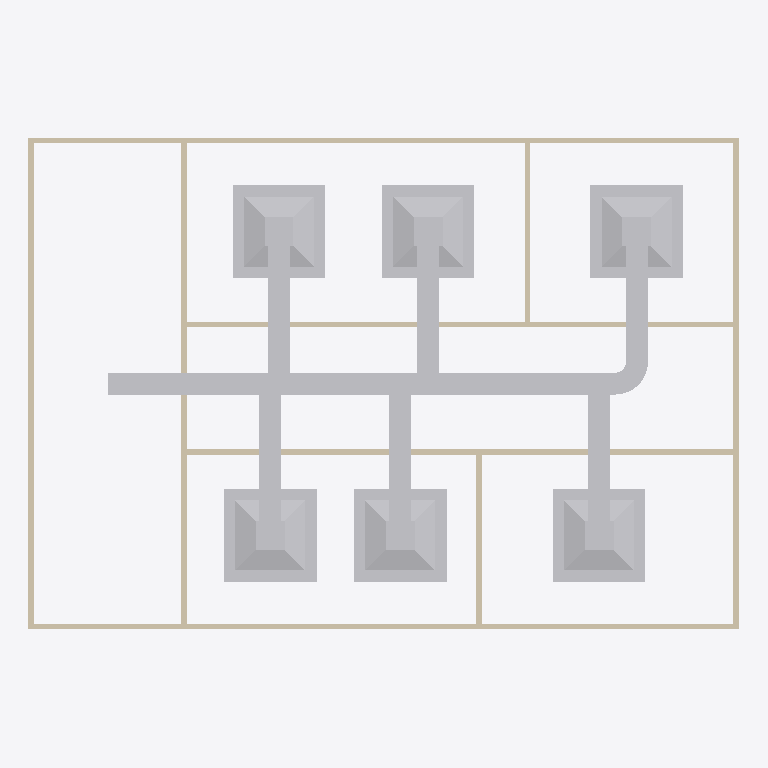
Plan cut of the same IFC building model at storey 'DUCTING' (level 2.80 m, cut at 4.20 m), seen from above with north up, elements coloured by IFC class: 19 other elements (light grey), 9 walls (beige). Cut surfaces are drawn darker.
Extent 13.0 m × 9.0 m × 3.2 m (x, y, z). Storeys (2): GF at 0.00 m; DUCTING at 2.80 m. Elements (44): 9 IfcWall, 8 IfcWindow, 7 IfcDuctSegment, 6 IfcAirTerminalBox, 6 IfcDoor, 6 IfcDuctFitting, 1 IfcDistributionElement, 1 IfcSlab.

HEADER;
FILE_DESCRIPTION(('ViewDefinition[DesignTransferView]'),'2;1');
FILE_NAME('s08-discussion.ifc','2026-10-26T15:02:12+08:00',(''),(''),'IfcOpenShell 0.8.5-post1','Bonsai 0.8.5-post1','Nobody');
FILE_SCHEMA(('IFC4'));
ENDSEC;
DATA;
#1=IFCPROJECT('1l4KqzPg9APwJzTSXJnQbj',$,'My Project',$,$,$,$,(#14,#26),#9);
#31=IFCSITE('1GKO1AHKzA0wLUP9eqTgJt',$,'My Site',$,$,#54,$,$,$,$,$,$,$,$);
#37=IFCBUILDING('3iGBFCdRn6GBXfLBPvPWqx',$,'My Building',$,$,#60,$,$,$,$,$,$);
#43=IFCBUILDINGSTOREY('3DIsCg3OD5tPov22C1m$7R',$,'GF',$,$,#4074,$,$,$,$);
#4674=IFCBUILDINGSTOREY('2QmUm$dnf9IuMxfoAHziYL',$,'DUCTING',$,$,#4695,$,$,$,$);
#4701=IFCDUCTSEGMENT('2$yEfJi817eRAf67KoMpGp',$,'DuctSegment',$,$,#5948,#4714,$,$);
#4949=IFCAIRTERMINALBOX('0yPHoO0nXBDR51Tyhg99wZ',$,'AirTerminalRoom',$,$,#5005,#4950,$,.CONSTANTFLOW.);
#5438=IFCAIRTERMINALBOX('17kLL_x3z5dB0ETMlM4I4D',$,'AirTerminal',$,$,#5963,#5444,$,.CONSTANTFLOW.);
#5335=IFCAIRTERMINALBOX('1raaNtd1j49B$YIen6pbOA',$,'AirTerminal',$,$,#5437,#5341,$,.CONSTANTFLOW.);
#5129=IFCAIRTERMINALBOX('23I4V0vjj1wQSxPGOqhvhJ',$,'AirTerminal',$,$,#5231,#5135,$,.CONSTANTFLOW.);
#5006=IFCAIRTERMINALBOX('18iSOXRxT4qB7L3PKmP$iB',$,'AirTerminal',$,$,#5958,#5012,$,.CONSTANTFLOW.);
#5232=IFCAIRTERMINALBOX('1LaAaNekX7rg2fiwmJZVMd',$,'AirTerminal',$,$,#5334,#5238,$,.CONSTANTFLOW.);
#403=IFCWALL('3yv8chYx5EEwBHhGyf1Zs4',$,'Wall',$,$,#4099,#409,$,$);
#351=IFCWALL('3RVOxJKsTCJB_V_UMUMPxa',$,'Wall',$,$,#4084,#359,$,$);
#428=IFCWALL('2lwt2gmIX6IRcOYTRzaebH',$,'Wall',$,$,#4079,#434,$,$);
#378=IFCWALL('3ZP57Q9Az01wBJKnOFnGN5',$,'Wall',$,$,#4094,#384,$,$);
#818=IFCWALL('2CPKk$7Tb6fe5J8lzPzOY2',$,'Wall',$,$,#4109,#824,$,$);
#3213=IFCWALL('0FeqFxNRrCwArJWI7PrtrC',$,'Wall',$,$,#4124,#3224,$,$);
#5084=IFCDUCTSEGMENT('1pZUTA92j5lfEF_x3Vl3fn',$,'DuctSegment',$,$,#5973,#5118,$,$);
#4966=IFCDUCTSEGMENT('0lrhcZVHjAA9avGlKw8Yl7',$,'DuctSegment',$,$,#5968,#4977,$,$);
#5388=IFCDUCTSEGMENT('0LZ35SWQX02ABlnLe9fy0R',$,'DuctSegment',$,$,#5988,#5422,$,$);
#5285=IFCDUCTSEGMENT('3cIZ6n4u1AeQHxLAKxNrAk',$,'DuctSegment',$,$,#5983,#5319,$,$);
#5182=IFCDUCTSEGMENT('3CcJqNEar0HxDsZNhfUiqd',$,'DuctSegment',$,$,#5978,#5216,$,$);
#4738=IFCDUCTSEGMENT('2pexamXJLF_x9NHY7HgKmf',$,'DuctSegment',$,$,#4807,#4749,$,$);
#856=IFCWALL('3KElFtJBz6AASZfSSlIzPM',$,'Wall',$,$,#4104,#862,$,$);
#1096=IFCWALL('2GKvflePLA5wrozkuUBeOt',$,'Wall',$,$,#4114,#1102,$,$);
#4871=IFCDUCTFITTING('2$9DmHS0DCoQGDVbDw_UvM',$,'DuctFitting',$,$,#4903,#4880,$,$);
#1134=IFCWALL('3n2lYU0pn1yxw$aJ6qf9q$',$,'Wall',$,$,#4119,#1140,$,$);
#5490=IFCDUCTFITTING('2RrlOLF4b0IRUsJsvcjLPR',$,'DuctFitting',$,$,#5527,#5502,$,$);
#5552=IFCDUCTFITTING('0Xty0Rt2L149wclK1RK$ZZ',$,'DuctFitting',$,$,#5588,#5563,$,$);
#5679=IFCDUCTFITTING('0UNJH5oz5119986MicgPWR',$,'DuctFitting',$,$,#5715,#5690,$,$);
#5745=IFCDUCTFITTING('2XOq9GJD96ABvRQg5hKoh3',$,'DuctFitting',$,$,#5781,#5756,$,$);
#5806=IFCDUCTFITTING('0e9px3zGTBm96g2f7hIY6E',$,'DuctFitting',$,$,#5842,#5817,$,$);
ENDSEC;
